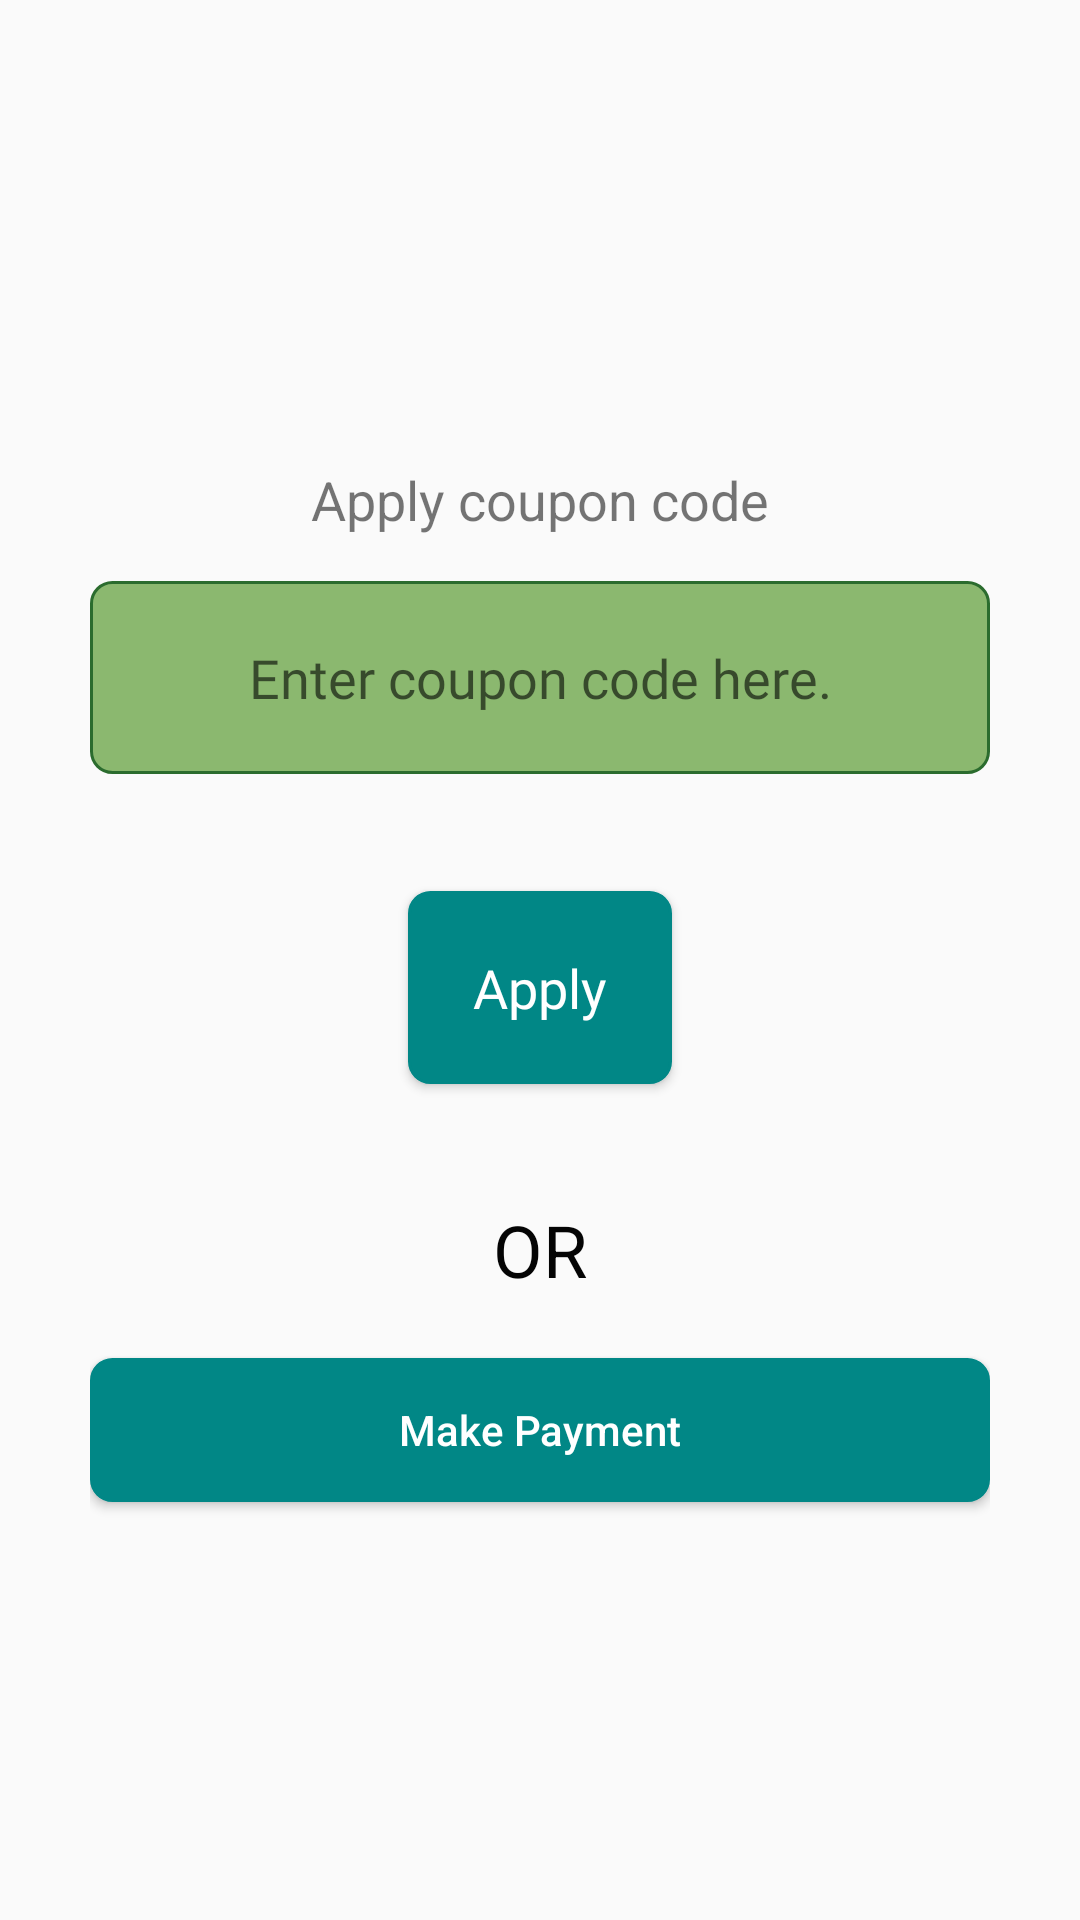

Layout XML and referenced resources for this Android screen:
<!-- AndroidManifest.xml: application theme Theme.PoliceBhartiKatta -->
<!-- res/layout/activity_coupon_code.xml -->
<?xml version="1.0" encoding="utf-8"?>
<RelativeLayout xmlns:android="http://schemas.android.com/apk/res/android"
    xmlns:app="http://schemas.android.com/apk/res-auto"
    xmlns:tools="http://schemas.android.com/tools"
    android:layout_width="match_parent"
    android:layout_height="match_parent"
    android:padding="20dp"
    tools:context=".view.testserise.CouponCodeActivity">

    <LinearLayout
        android:layout_width="match_parent"
        android:layout_height="match_parent"
        android:gravity="center"
        android:orientation="vertical"
        android:padding="10dp">

        <TextView
            android:id="@+id/textView12"
            android:layout_width="match_parent"
            android:layout_height="wrap_content"
            android:gravity="center"
            android:padding="15dp"
            android:text="Apply coupon code"
            android:textSize="18sp" />

        <EditText
            android:id="@+id/et_code_text"
            android:layout_width="match_parent"
            android:layout_height="wrap_content"
            android:background="@drawable/correctansbutton"
            android:ems="10"
            android:fontFamily="@font/quickbold"
            android:gravity="center"
            android:hint="Enter coupon code here."
            android:inputType="textPersonName"
            android:padding="20dp" />

        <TextView
            android:id="@+id/textView13"
            android:layout_width="match_parent"
            android:layout_height="wrap_content"
            android:padding="10dp" />

        <Button
            android:id="@+id/btn_apply"
            android:layout_width="wrap_content"
            android:layout_height="wrap_content"
            android:background="@drawable/buttons"
            android:fontFamily="@font/quickbold"
            android:padding="20dp"
            android:text="Apply"
            android:textAllCaps="false"
            android:textColor="#FFFFFF"
            android:textSize="18sp"
            android:onClick="apply"/>

        <TextView
            android:id="@+id/textView17"
            android:layout_width="match_parent"
            android:layout_height="wrap_content" />

        <TextView
            android:id="@+id/textView18"
            android:layout_width="match_parent"
            android:layout_height="wrap_content"
            android:gravity="center"
            android:padding="20dp"
            android:text="OR"
            android:textColor="#040404"
            android:textSize="24sp" />

        <Button
            android:id="@+id/btn_makepayment"
            android:layout_width="match_parent"
            android:layout_height="wrap_content"
            android:background="@drawable/buttons"
            android:text="Make Payment"
            android:textAllCaps="false"
            android:textColor="#FFFFFF"
            android:onClick="makepayment"

            />
    </LinearLayout>
</RelativeLayout>
<!-- resources referenced by this layout -->
<resources>
  <!-- drawable buttons (drawable) -->
  <?xml version="1.0" encoding="utf-8"?>
  <shape xmlns:android="http://schemas.android.com/apk/res/android" android:shape="rectangle" >
      <corners
          android:radius="7dp"
          />
      <solid
          android:color="@color/teal_700"
          />
      <padding
          android:left="5dp"
          android:top="5dp"
          android:right="5dp"
          android:bottom="5dp"
          />
  
      <stroke
          android:width="1dp"
          android:color="@color/teal_700"
          />
  </shape>
  <!-- drawable correctansbutton (drawable) -->
  <?xml version="1.0" encoding="utf-8"?>
  <shape xmlns:android="http://schemas.android.com/apk/res/android" android:shape="rectangle" >
      <corners
          android:radius="7dp"
          />
      <solid
          android:color="#8D338500"
          />
      <padding
          android:left="5dp"
          android:top="5dp"
          android:right="5dp"
          android:bottom="5dp"
          />
  
      <stroke
          android:width="1dp"
          android:color="#2B6C2E"
          />
  </shape>
  <style name="Theme.PoliceBhartiKatta" parent="Theme.Design.Light">
          
          <item name="colorPrimary">@color/purple_500</item>
          <item name="colorPrimaryVariant">@color/purple_700</item>
          <item name="colorOnPrimary">@color/white</item>
          
          <item name="colorSecondary">@color/teal_200</item>
          <item name="colorSecondaryVariant">@color/teal_700</item>
          <item name="colorOnSecondary">@color/black</item>
          
          <item name="android:statusBarColor" tools:targetApi="l">?attr/colorPrimaryVariant</item>
          
      </style>
  <color name="teal_700">#FF018786</color>
  <color name="purple_500">#048172</color>
  <color name="purple_700">#00695C</color>
  <color name="white">#FFFFFFFF</color>
  <color name="teal_200">#FF03DAC5</color>
  <color name="black">#FF000000</color>
</resources>
